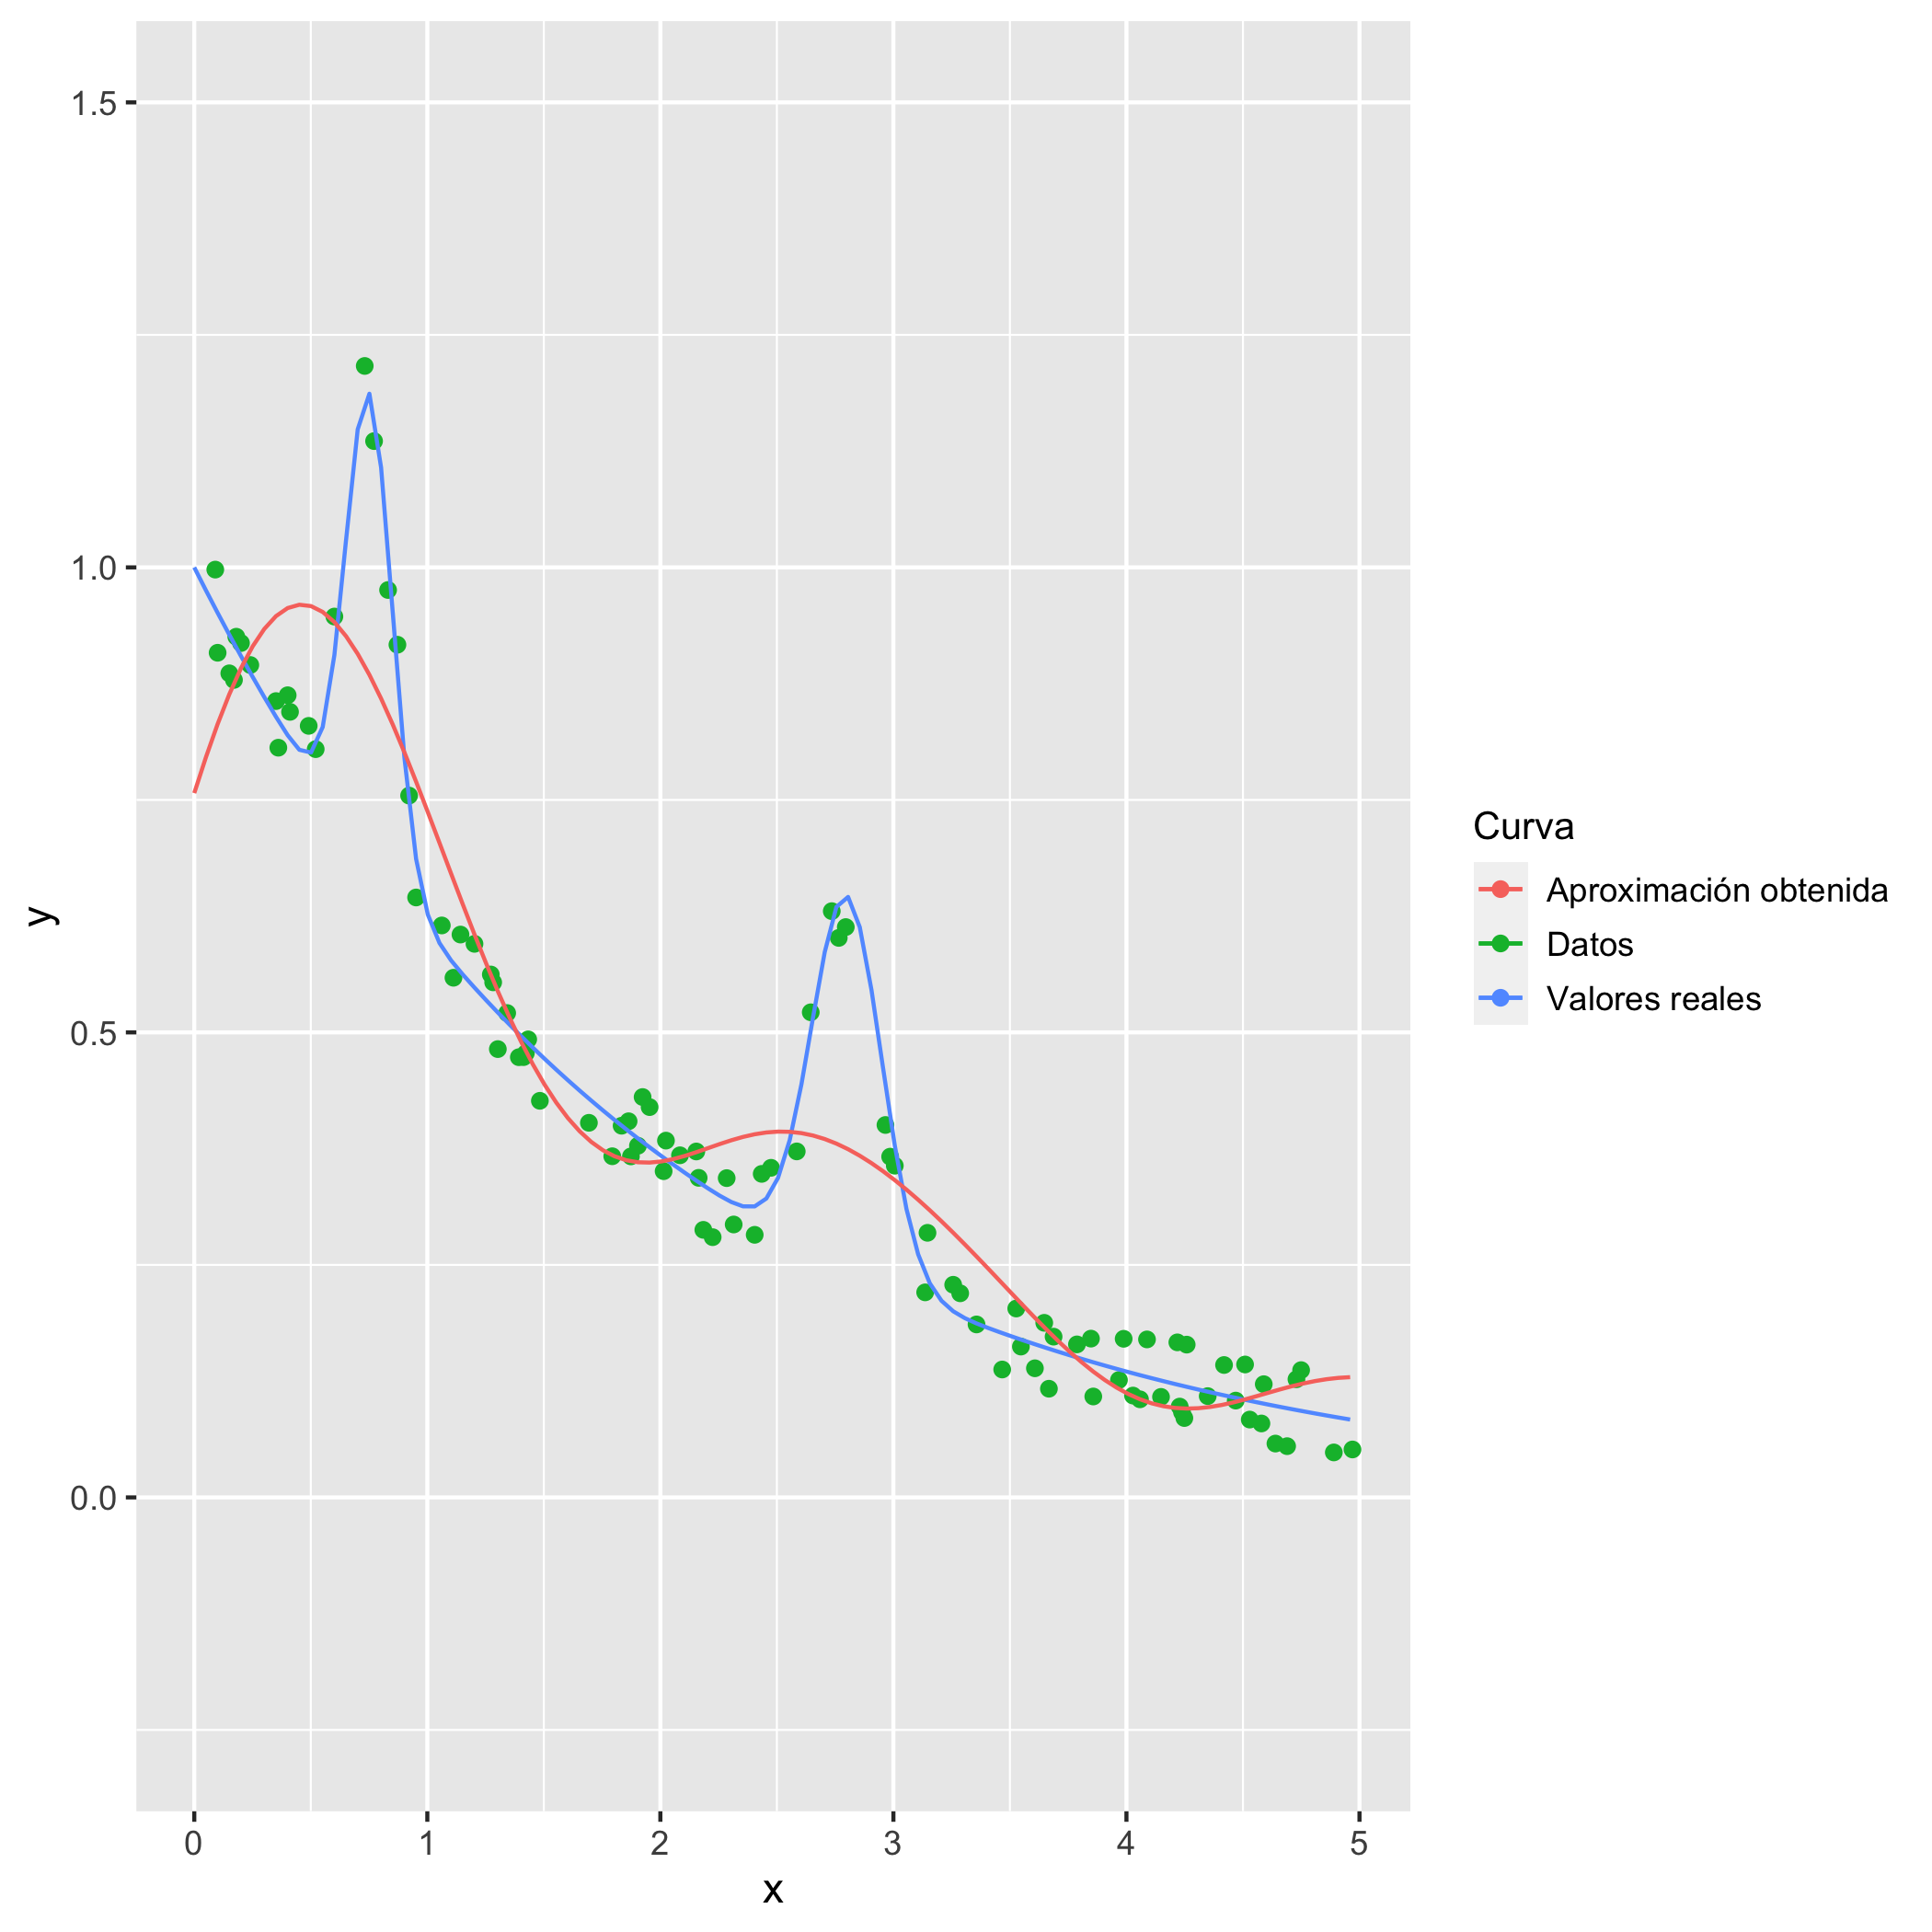

The table this chart was drawn from, first rows:
0.0, 0.7573022520126903
0.0501, 0.7959
0.1002, 0.8315
0.1503, 0.8636
0.2004, 0.8915
0.2505, 0.9151
0.3006, 0.9338
0.3507, 0.9476
0.4008, 0.9563
0.4509, 0.9598
0.501, 0.9584
0.5511, 0.9521
0.6012, 0.9412
0.6513, 0.926
0.7014, 0.907
0.7515, 0.8845
0.8016, 0.859
0.8517, 0.831
0.9018, 0.801
0.9519, 0.7695
1.002, 0.737
1.052, 0.7038
1.102, 0.6706
1.152, 0.6376
1.202, 0.6053
1.252, 0.5741
1.303, 0.5442
1.353, 0.516
1.403, 0.4898
1.453, 0.4657
1.503, 0.4439
1.553, 0.4246
1.603, 0.4079
1.653, 0.3938
1.703, 0.3823
1.754, 0.3733
1.804, 0.3668
1.854, 0.3625
1.904, 0.3604
1.954, 0.36
2.004, 0.3612
2.054, 0.3637
2.104, 0.3671
2.154, 0.3712
2.204, 0.3756
2.255, 0.3799
2.305, 0.384
2.355, 0.3876
2.405, 0.3905
2.455, 0.3924
2.505, 0.3933
2.555, 0.3931
2.605, 0.3917
2.655, 0.3891
2.705, 0.3853
2.756, 0.3804
2.806, 0.3744
2.856, 0.3674
2.906, 0.3595
2.956, 0.3507
3.006, 0.3411
... 39 more rows
